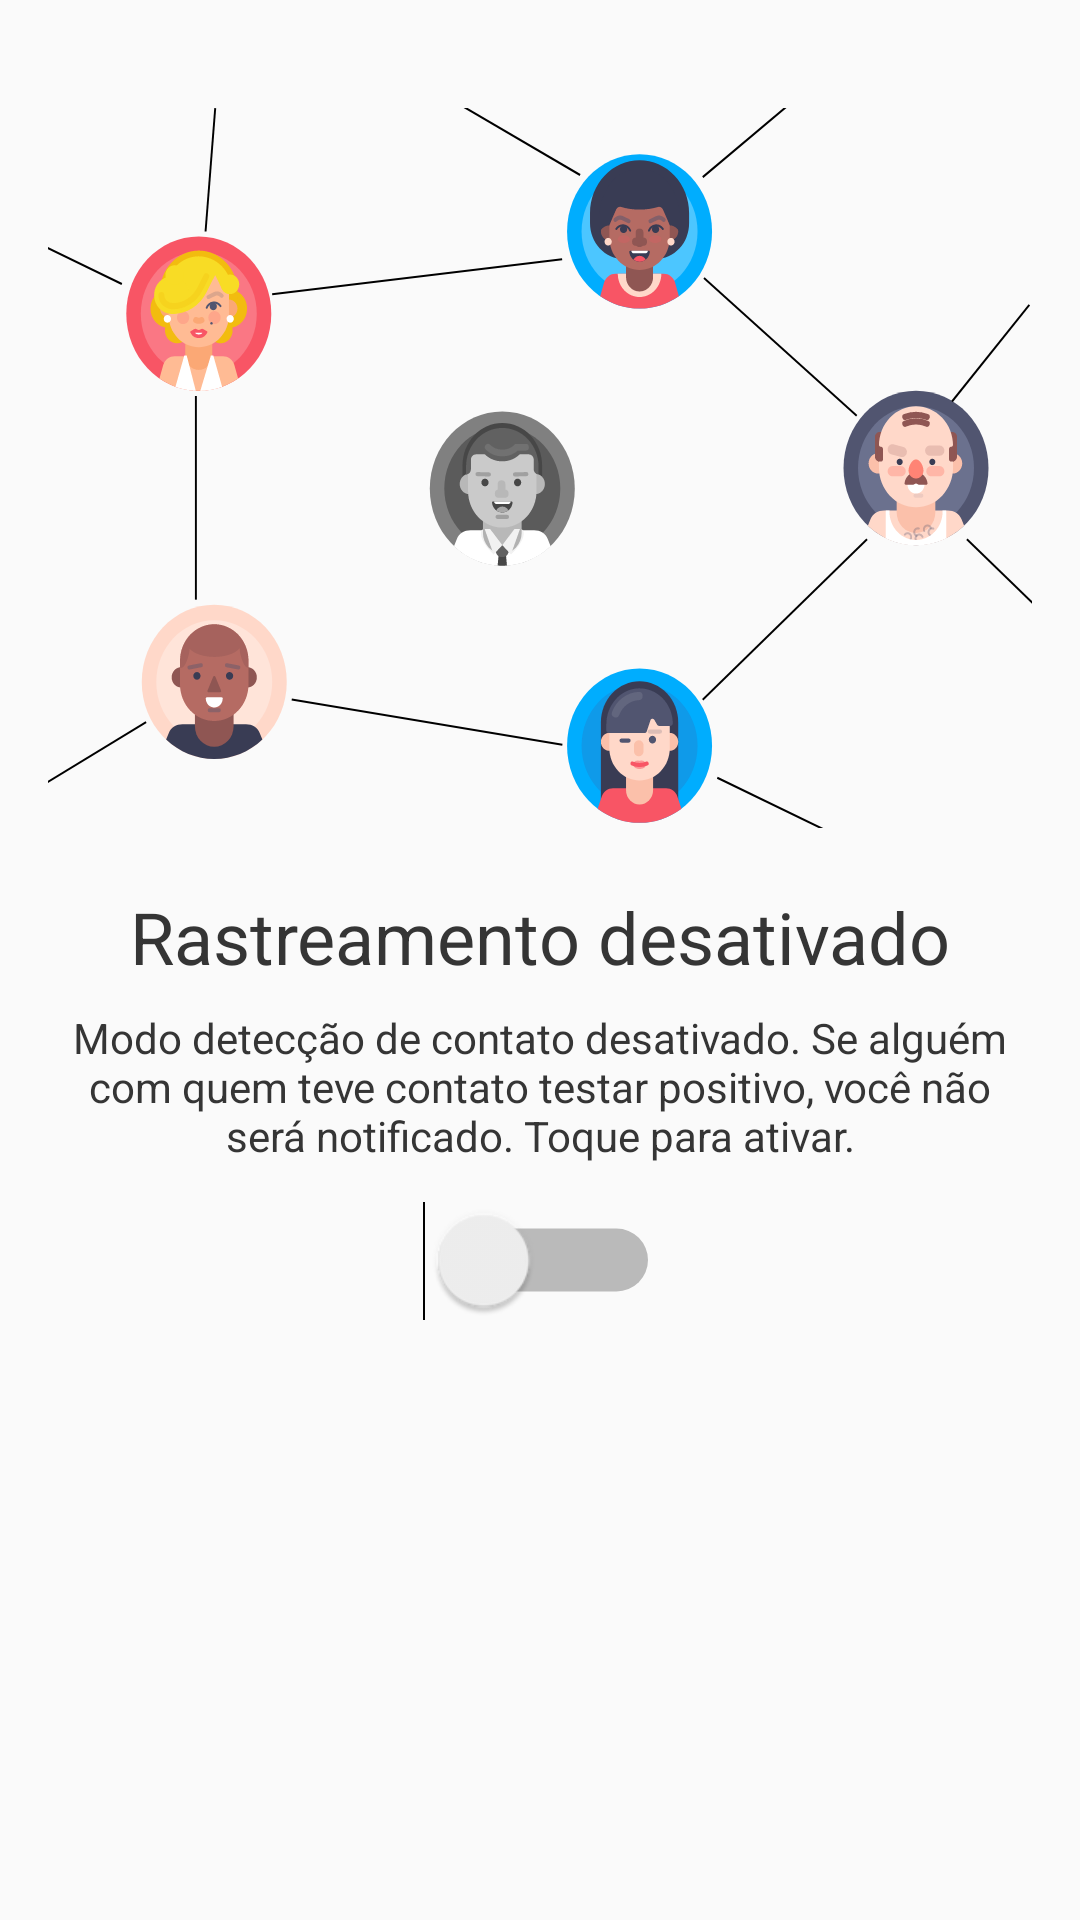

Produce the Android XML layout that renders to this screen, including the resource entries it uses.
<!-- AndroidManifest.xml: application theme Theme.Contact_tracing -->
<!-- res/layout/activity_main.xml -->
<?xml version="1.0" encoding="utf-8"?>
<androidx.constraintlayout.widget.ConstraintLayout xmlns:android="http://schemas.android.com/apk/res/android"
    xmlns:app="http://schemas.android.com/apk/res-auto"
    xmlns:tools="http://schemas.android.com/tools"
    android:layout_width="match_parent"
    android:layout_height="match_parent"
    tools:context=".MainActivity">

    <ScrollView
        android:id="@+id/mainscrollview"
        android:layout_width="match_parent"
        android:layout_height="match_parent">

        <LinearLayout
            android:layout_width="match_parent"
            android:layout_height="wrap_content"
            android:layout_margin="16dp"
            android:gravity="center_horizontal"
            android:orientation="vertical">

            <FrameLayout
                android:id="@+id/banner"
                android:layout_width="wrap_content"
                android:layout_height="wrap_content">

            </FrameLayout>

            <ImageView
                android:id="@+id/tracing_image"
                android:layout_width="wrap_content"
                android:layout_height="240dp"
                android:layout_marginVertical="20dp"
                android:background="@drawable/illustration_not_tracing"
                android:paddingBottom="20dp" />

            <TextView
                android:id="@+id/title_is_tracing"
                android:layout_width="match_parent"
                android:layout_height="wrap_content"
                android:paddingBottom="8dp"
                android:text="@string/main_tracing_inactive_title"
                android:textAlignment="center"
                android:textAppearance="@style/TextAppearance.AppCompat.Large"
                android:textColor="@color/brand_dark"
                android:textSize="24sp" />

            <TextView
                android:id="@+id/subtitle_is_tracing"
                android:layout_width="match_parent"
                android:layout_height="wrap_content"
                android:layout_marginBottom="8dp"
                android:text="@string/main_tracing_inactive_subtitle"
                android:textAlignment="center"
                android:textColor="@color/brand_dark" />

            <Switch
                android:id="@+id/tracing_switch"
                android:layout_width="56dp"
                android:layout_height="48dp"
                android:buttonTint="#781D1D"
                android:checked="false"
                android:gravity="center"
                android:scaleX="1.5"
                android:scaleY="1.5"
                android:showText="false"
                android:textAlignment="center" />

        </LinearLayout>
    </ScrollView>

</androidx.constraintlayout.widget.ConstraintLayout>
<!-- resources referenced by this layout -->
<resources>
  <color name="brand_dark">#353535</color>
  <!-- drawable illustration_not_tracing: vector/xml drawable (drawable, 54771 chars, omitted) -->
  <string name="main_tracing_inactive_subtitle">Modo detecção de contato desativado. Se alguém com quem teve contato testar positivo, você não será notificado. Toque para ativar.</string>
  <string name="main_tracing_inactive_title">Rastreamento desativado</string>
  <style name="Theme.Contact_tracing" parent="Theme.AppCompat.Light.NoActionBar">
          
          <item name="colorPrimary">@color/purple_500</item>
          <item name="colorPrimaryVariant">@color/brand</item>
          <item name="colorOnPrimary">@color/white</item>
          
          <item name="colorSecondary">@color/teal_200</item>
          <item name="colorSecondaryVariant">@color/teal_700</item>
          <item name="colorOnSecondary">@color/black</item>
          
          <item name="android:statusBarColor" tools:targetApi="l">?attr/colorPrimaryVariant</item>
          
      </style>
  <color name="purple_500">#FF6200EE</color>
  <color name="brand">#3C6E71</color>
  <color name="white">#FFFFFFFF</color>
  <color name="teal_200">#FF03DAC5</color>
  <color name="teal_700">#FF018786</color>
  <color name="black">#FF000000</color>
</resources>
